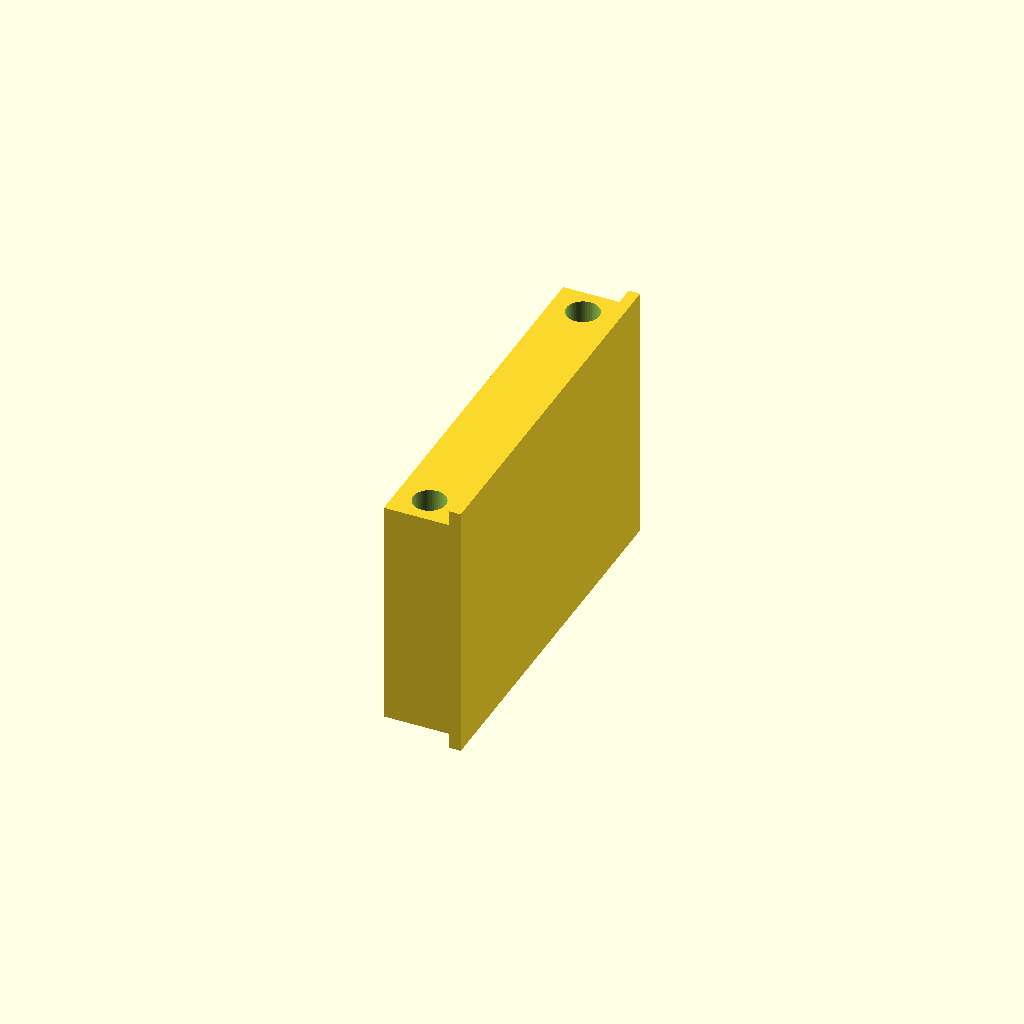
Cell 1: rendered with the file's own defaults.
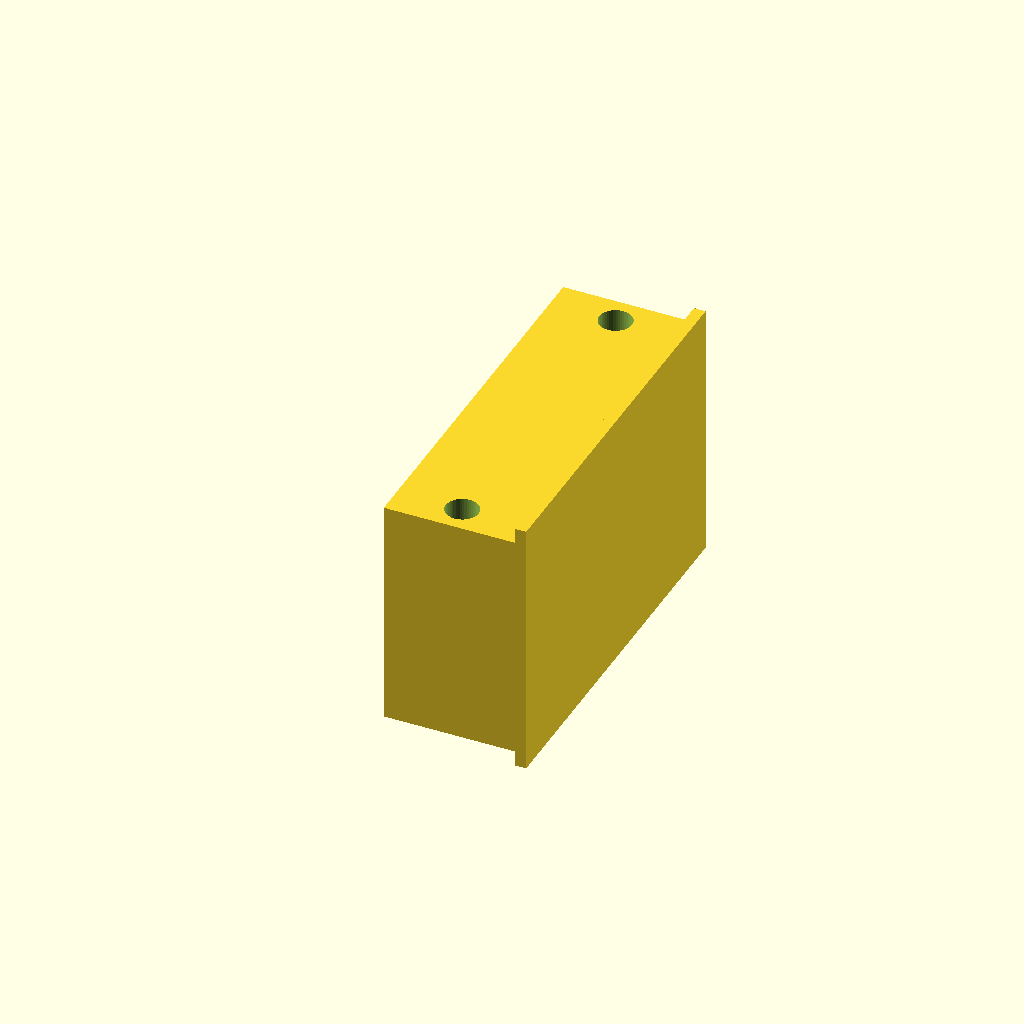
Cell 2 — thickness set to 34, the other parameters unchanged.
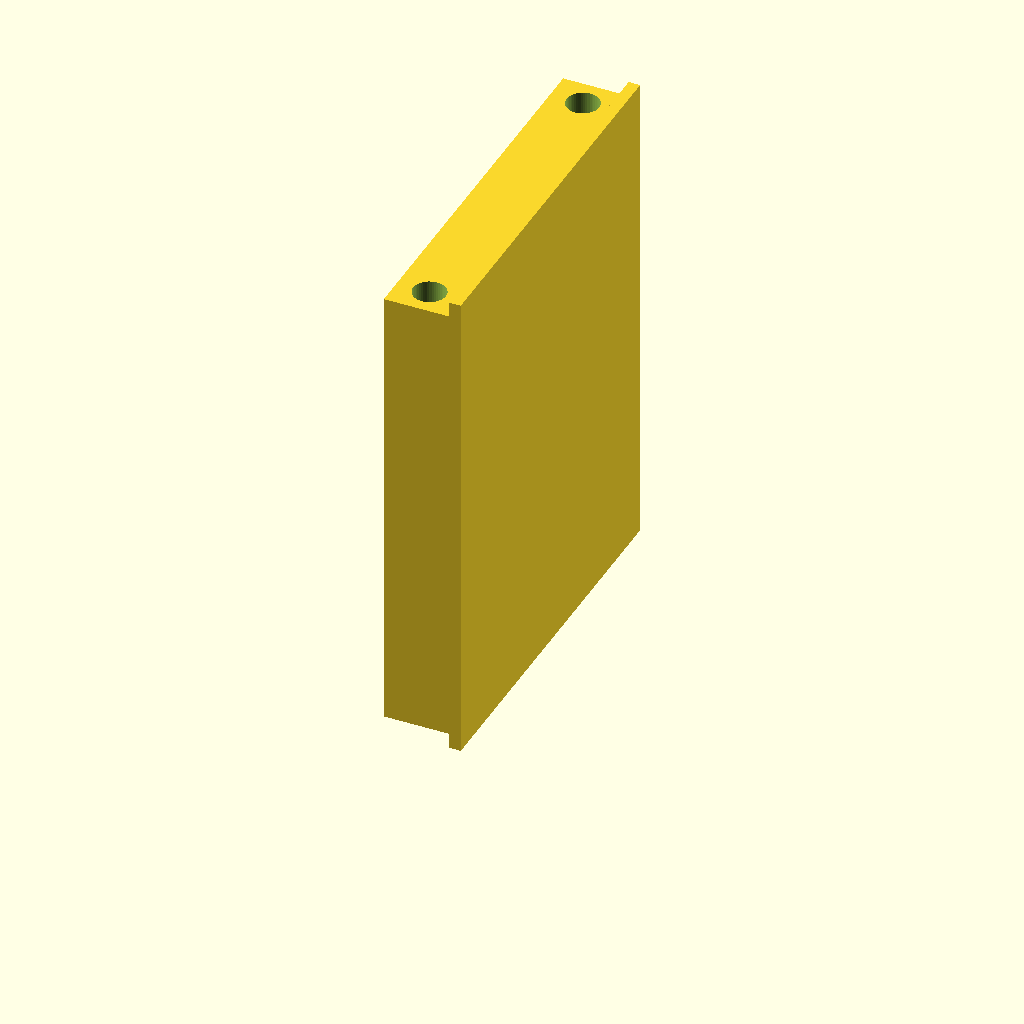
Cell 3 — height set to 120, the other parameters unchanged.
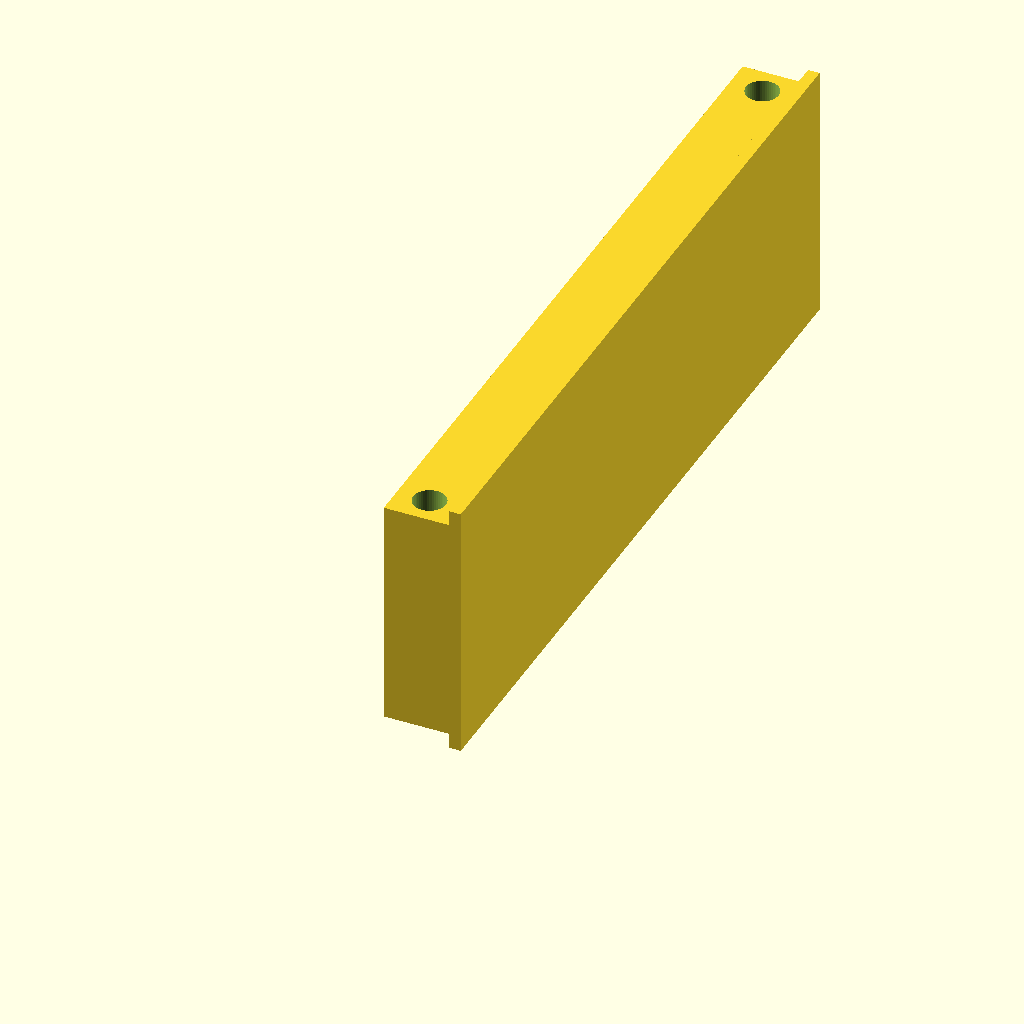
Cell 4 — length set to 200, the other parameters unchanged.
All cells are drawn from one camera (rotation 55°, 0°, 25°, orthographic, colour scheme Cornfield), so only the parameter changes between them.
The OpenSCAD source (suporte_serra_circular.scad):
thickness = 17;
height = 60;
length = 100;

hole_dist = 3; // From border

head_d = 8;
screw_d = 4;
screw_h = 29;
tol = 0.5;

lip_height = 4;
lip_thickness = 3;

difference(){
    
    union(){
        cube( [ thickness + lip_thickness / 2, length, height ] );
        translate( [ thickness, 0, -lip_height ] )
            cube( [ lip_thickness, length, height + 2 * lip_height ] );
    }
    
    translate( [ thickness / 2, ( head_d + tol ) / 2 + hole_dist, screw_h ] )
        cylinder( d = head_d + tol, h = height, $fn = 50 );
    translate( [ thickness / 2, ( head_d + tol ) / 2 + hole_dist, -1 ] )
        cylinder( d = screw_d + tol, h = height + 2, $fn = 50 );
    
    translate( [ thickness / 2, length - ( head_d + tol ) / 2 - hole_dist, screw_h ] )
        cylinder( d = head_d + tol, h = height, $fn = 50 );
    translate( [ thickness / 2, length - ( head_d + tol ) / 2 - hole_dist, -1 ] )
        cylinder( d = screw_d + tol, h = height + 2, $fn = 50 );
}
Parameter table extracted from the source (name, type, default, range or options):
thickness: number, default 17
height: number, default 60
length: number, default 100
hole_dist: number, default 3
head_d: number, default 8
screw_d: number, default 4
screw_h: number, default 29
tol: number, default 0.5
lip_height: number, default 4
lip_thickness: number, default 3
